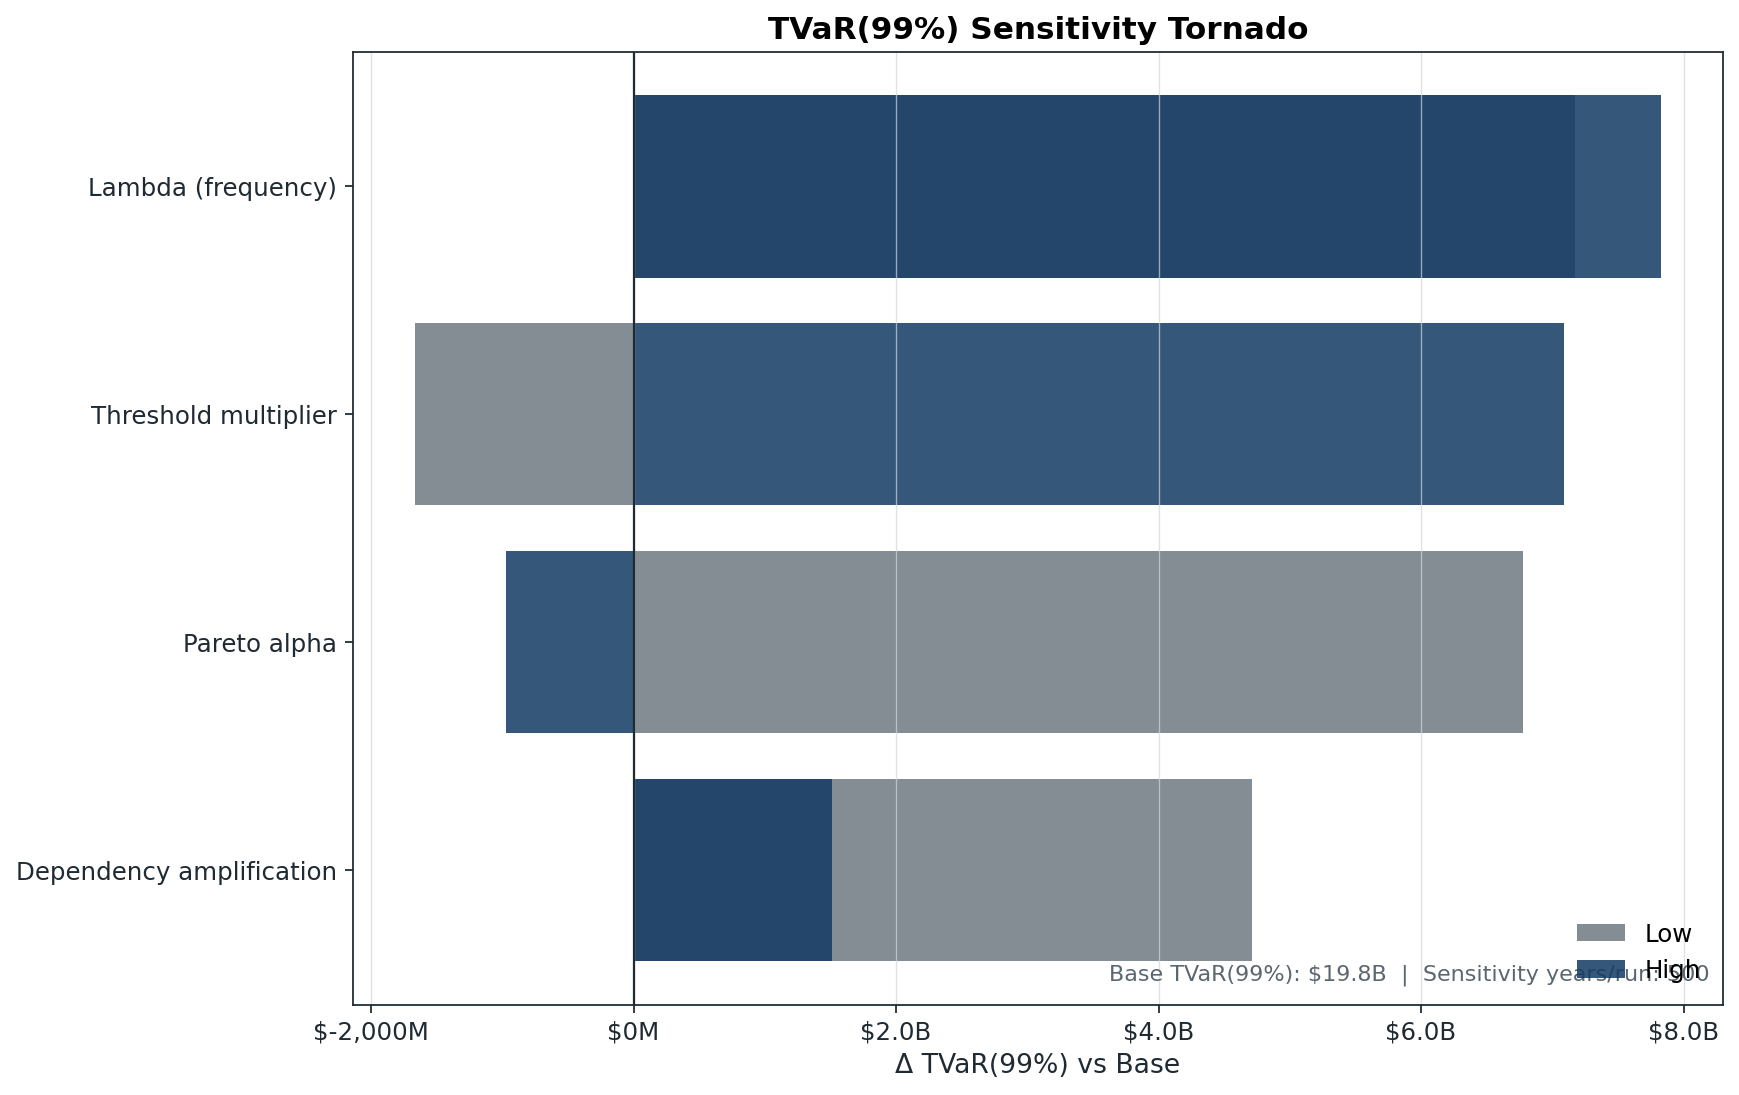

The table this chart was drawn from, first rows:
parameter, base_tvar99, tvar99_low, tvar99_high, delta_low, delta_high, swing
Lambda (frequency), 19849, 27023, 27678, 7174, 7829, 7829
Threshold multiplier, 19849, 18184, 26937, -1665, 7087, 7087
Pareto alpha, 19849, 26624, 18880, 6775, -968.9, 6775
Dependency amplification, 19849, 24565, 21363, 4715, 1514, 4715
